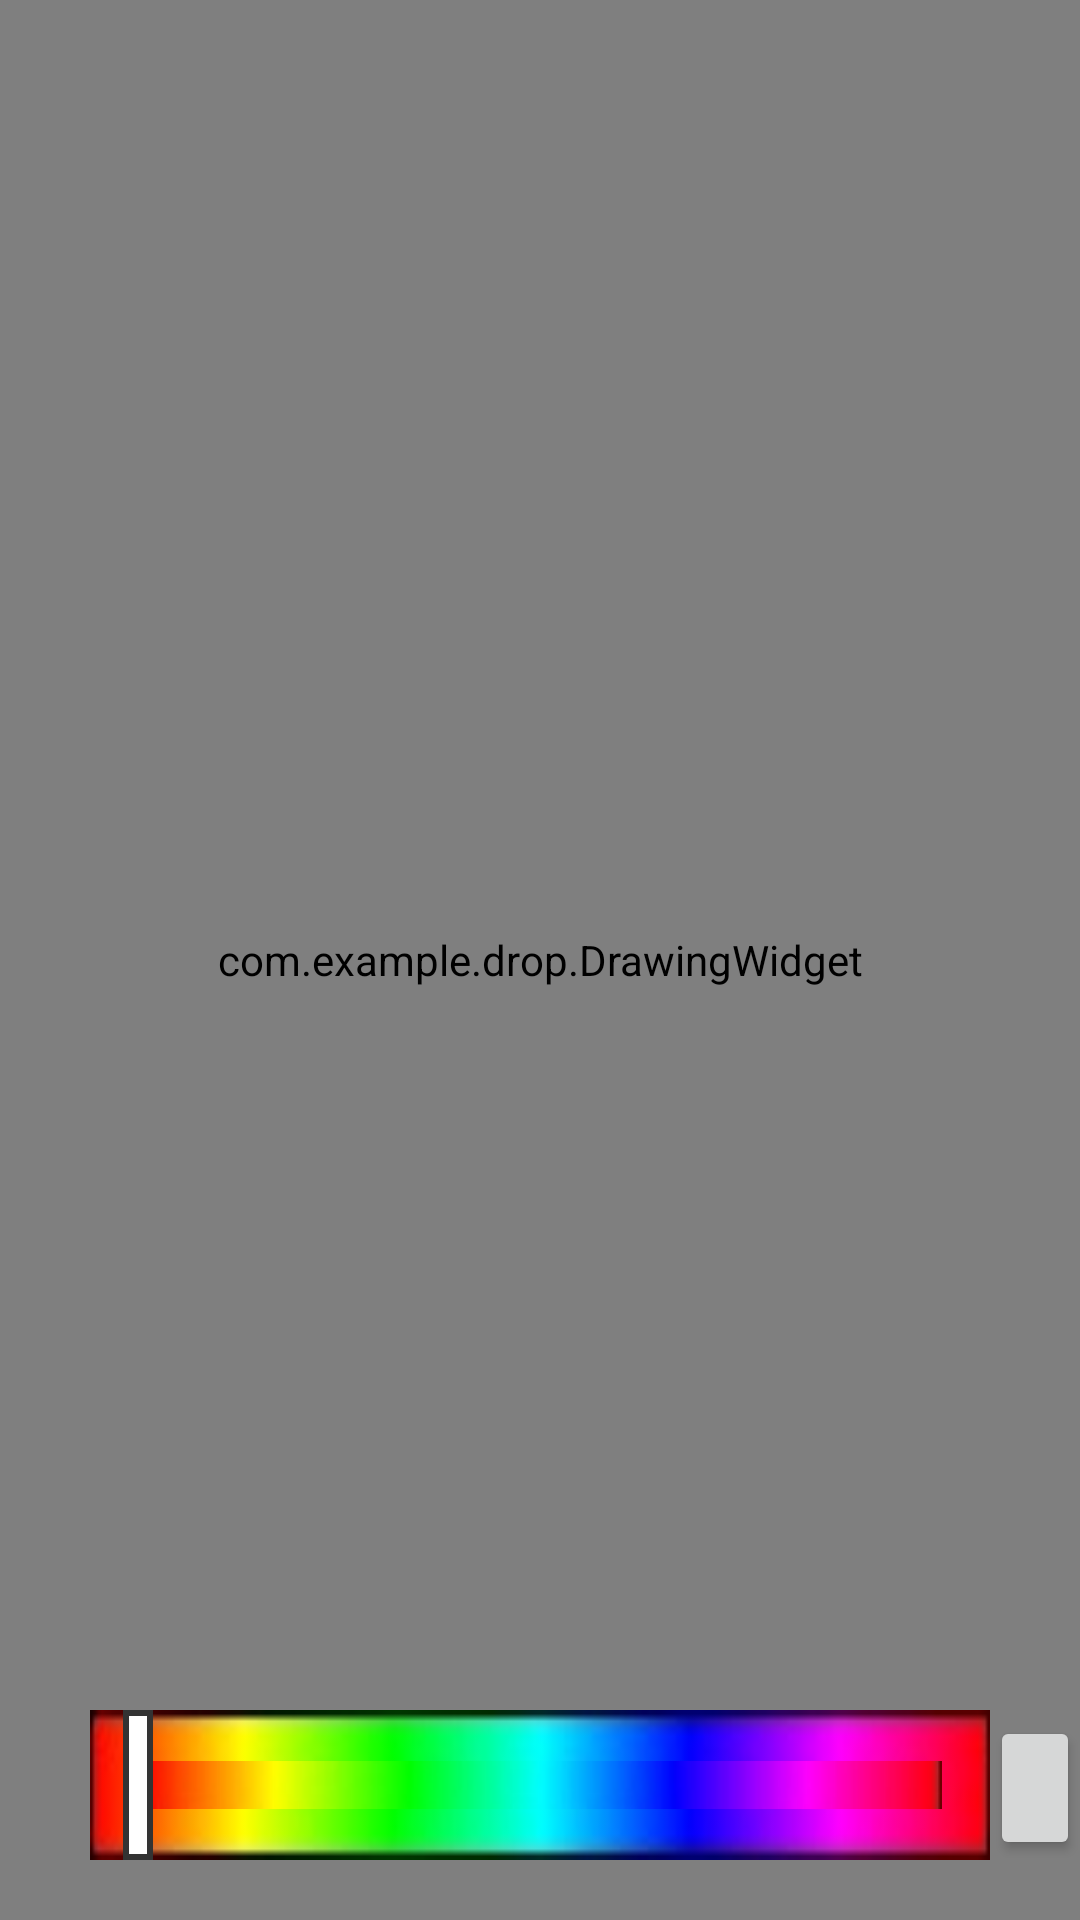

Write the Android layout XML for this screen, with the resource values it uses.
<!-- AndroidManifest.xml: application theme AppTheme -->
<!-- res/layout/activity_draw_screen.xml -->
<RelativeLayout xmlns:android="http://schemas.android.com/apk/res/android"
    xmlns:tools="http://schemas.android.com/tools"
    android:layout_width="match_parent"
    android:layout_height="match_parent" >

    <com.example.drop.DrawingWidget
        android:id="@+id/background_picture"
        android:layout_width="fill_parent"
        android:layout_height="fill_parent"
        android:layout_centerHorizontal="true"
        android:layout_centerVertical="true"
        tools:context=".DrawScreen" />
    
    <SeekBar
		android:id="@+id/color_slider"
		android:layout_width="300dp"
		android:layout_height="wrap_content"
		android:layout_gravity="center"
		android:layout_alignParentBottom="true" 
		android:layout_marginBottom="20dp"
		android:layout_centerHorizontal="true"
		android:background="@drawable/colorbar2"
		android:progressDrawable="@drawable/colorbarprogress"
		android:thumb="@drawable/sliderbar" />
    
    <Button
		android:id="@+id/drawscreen_button_next"
		android:layout_width="wrap_content"
		android:layout_height="wrap_content"
		android:layout_gravity="center"
		android:layout_alignParentBottom="true" 
		android:layout_marginBottom="20dp"
		android:layout_toRightOf="@id/color_slider" />

</RelativeLayout>
<!-- resources referenced by this layout -->
<resources>
  <!-- drawable colorbar2: jpg bitmap (drawable, 3190 bytes) -->
  <!-- drawable sliderbar (drawable) -->
  <?xml version="1.0" encoding="utf-8"?>
  <shape xmlns:android="http://schemas.android.com/apk/res/android" 
  	    android:shape="rectangle" >
  	    
      <solid android:color="#FFFFFF"/>
      <stroke android:width="2sp" android:color="#333333" />
  	<size 
         android:width="10dp"
         android:height="50dp"/>
  
  </shape>
</resources>
